Labelled photos from "data", an image-classification folder in DenizAltunkapan/greek-letters-cnn. The possible labels are: alpha, beta, chi, delta, epsilon, eta, gamma, iota, kappa, lambda, lamda, omega, omicron, phi, psi, rho, sigma, tau, theta, upsilon, zeta.

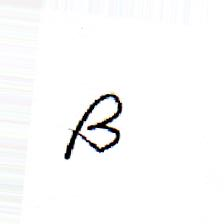
Label: beta

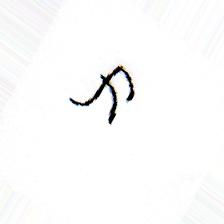
Label: lambda

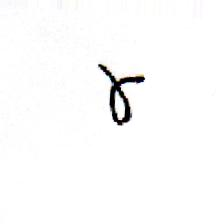
Label: gamma

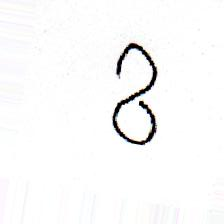
Label: delta

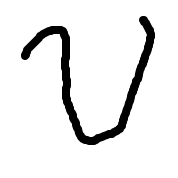
Label: upsilon

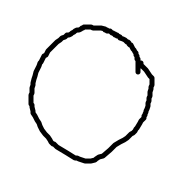
Label: omicron
